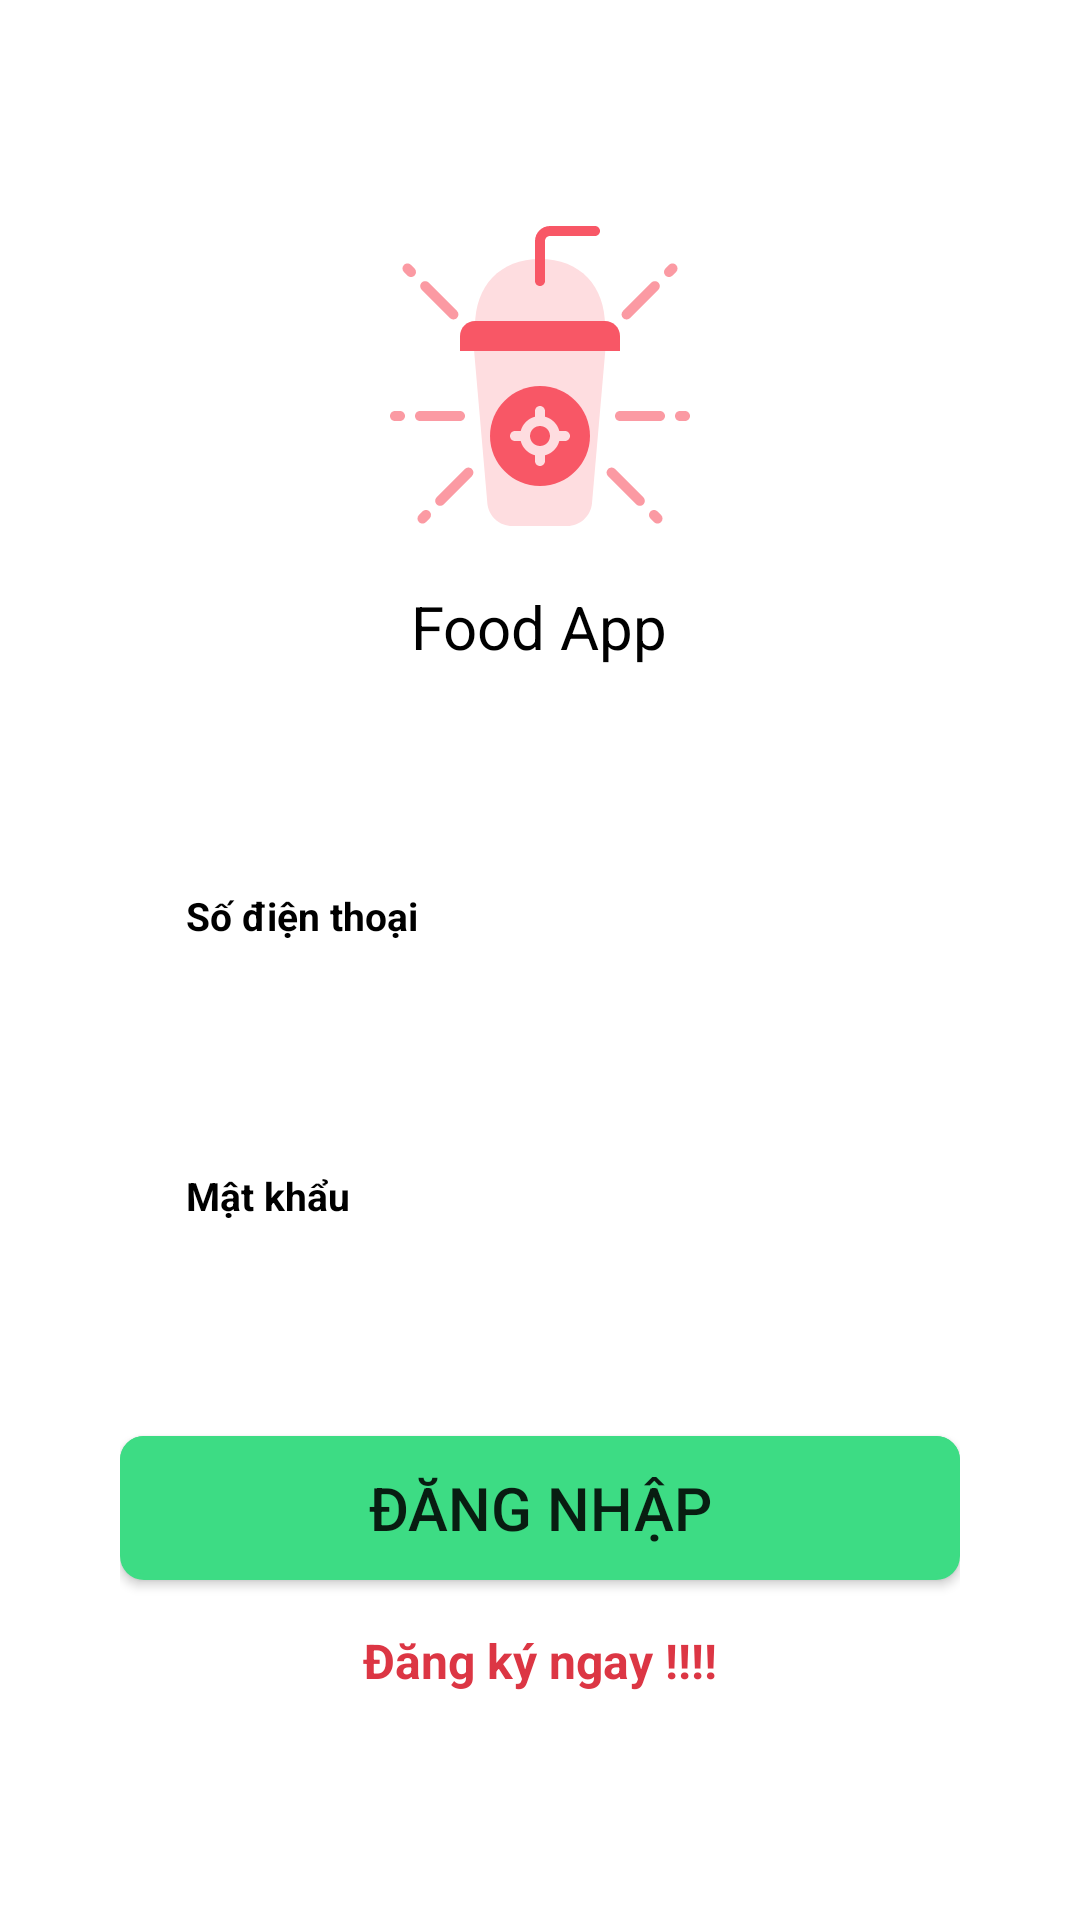

Android layout source for this screen:
<!-- AndroidManifest.xml: application theme AppTheme -->
<!-- res/layout/activity_sign_in.xml -->
<?xml version="1.0" encoding="utf-8"?>
<layout>

    <LinearLayout xmlns:android="http://schemas.android.com/apk/res/android"
        xmlns:app="http://schemas.android.com/apk/res-auto"
        xmlns:tools="http://schemas.android.com/tools"
        android:layout_width="match_parent"
        android:layout_height="match_parent"
        android:gravity="center"
        android:orientation="vertical"
        android:padding="40dp"
       >

        <ImageView
            android:layout_width="100dp"
            android:layout_height="100dp"
            android:src="@drawable/beverage_drink_svgrepo_com" />

        <TextView
            android:layout_width="wrap_content"
            android:layout_height="wrap_content"
            android:layout_marginTop="20dp"
            android:layout_marginBottom="30dp"
            android:text="@string/app_name"
            android:textColor="@color/black"
            android:textSize="20sp" />

        <androidx.constraintlayout.widget.ConstraintLayout
            android:layout_width="match_parent"
            android:layout_height="wrap_content"
            android:layout_marginStart="4dp"
            android:layout_marginTop="30dp"
            android:layout_marginEnd="4dp"
            android:layout_marginBottom="8dp"
            android:background="@drawable/bg_white_radius_10"
            android:elevation="4dp">

            <TextView
                android:id="@+id/tv_phone"
                fontPath="fonts/Roboto-Bold.ttf"
                android:layout_width="wrap_content"
                android:layout_height="wrap_content"
                android:layout_marginStart="18dp"
                android:layout_marginTop="14dp"
                android:text="Số điện thoại"
                android:textColor="@color/black"
                android:textSize="13sp"
                android:textStyle="bold"
                app:layout_constraintStart_toStartOf="parent"
                app:layout_constraintTop_toTopOf="parent" />

            <EditText
                android:id="@+id/edt_name"
                android:layout_width="0dp"
                android:layout_height="wrap_content"
                android:layout_marginBottom="15sp"
                android:background="@null"
                android:imeOptions="actionNext"
                android:inputType="text"
                android:lines="1"
                android:textSize="16sp"
                app:layout_constraintBottom_toBottomOf="parent"
                app:layout_constraintEnd_toEndOf="parent"
                app:layout_constraintStart_toStartOf="@id/tv_phone"
                app:layout_constraintTop_toBottomOf="@id/tv_phone" />

        </androidx.constraintlayout.widget.ConstraintLayout>


        <androidx.constraintlayout.widget.ConstraintLayout
            android:layout_width="match_parent"
            android:layout_height="74dp"
            android:layout_marginStart="4dp"
            android:layout_marginTop="16dp"
            android:layout_marginEnd="4dp"
            android:background="@drawable/bg_white_radius_10"
            android:elevation="4dp">

            <TextView
                android:id="@+id/tv_passwd"
                fontPath="fonts/Roboto-Bold.ttf"
                android:layout_width="wrap_content"
                android:layout_height="wrap_content"
                android:layout_marginStart="18dp"
                android:layout_marginTop="15dp"
                android:text="Mật khẩu"
                android:textColor="@color/black"
                android:textSize="13sp"
                android:textStyle="bold"
                app:layout_constraintStart_toStartOf="parent"
                app:layout_constraintTop_toTopOf="parent" />

            <EditText
                android:id="@+id/edt_passwd"
                android:layout_width="0dp"
                android:layout_height="wrap_content"
                android:layout_marginTop="4dp"
                android:layout_marginBottom="15dp"
                android:background="@null"
                android:imeOptions="actionNext"
                android:inputType="textPassword"
                android:lines="1"
                android:textSize="16sp"
                app:layout_constraintBottom_toBottomOf="parent"
                app:layout_constraintEnd_toEndOf="parent"
                app:layout_constraintStart_toStartOf="@id/tv_passwd"
                app:layout_constraintTop_toBottomOf="@id/tv_passwd" />

            <ImageView
                android:id="@+id/imv_pass_old"
                android:layout_width="wrap_content"
                android:layout_height="wrap_content"
                android:padding="10dp"
                android:src="@drawable/ic_eye_close"
                android:visibility="gone"
                app:layout_constraintBottom_toBottomOf="@id/edt_passwd"
                app:layout_constraintRight_toRightOf="@id/edt_passwd"
                app:layout_constraintTop_toTopOf="@id/edt_passwd"
                app:tint="@color/colorPrimary" />


        </androidx.constraintlayout.widget.ConstraintLayout>

        <Button
            android:id="@+id/btn_sign_in"
            android:layout_width="match_parent"
            android:layout_height="wrap_content"
            android:layout_marginTop="30dp"
            android:background="@drawable/bg_button"
            android:padding="10dp"
            android:text="Đăng nhập"
            android:textSize="20sp" />

        <TextView
            android:id="@+id/tv_register"
            android:textStyle="bold"
            android:textColor="@color/colorPrimary"
            android:layout_marginTop="16dp"
            android:text="Đăng ký ngay !!!!"
            android:textSize="16sp"
            android:layout_width="wrap_content"
            android:layout_height="wrap_content"/>


    </LinearLayout>
</layout>
<!-- resources referenced by this layout -->
<resources>
  <color name="black">#FF000000</color>
  <color name="colorPrimary">#dc3644</color>
  <!-- drawable beverage_drink_svgrepo_com: vector/xml drawable (drawable, 4250 chars, omitted) -->
  <!-- drawable bg_button (drawable) -->
  <?xml version="1.0" encoding="utf-8"?>
  <layer-list xmlns:android="http://schemas.android.com/apk/res/android">
      <item>
          <shape android:shape="rectangle">
              <solid android:color="#3DDC84" />
              <corners android:radius="8dp" />
          </shape>
      </item>
  
      <item
          android:bottom="2dp"
          android:left="0dp"
          android:right="0dp"
          android:top="0dp">
          <shape android:shape="rectangle">
              <solid android:color="#3DDC84" />
              <corners android:radius="8dp" />
          </shape>
      </item>
  </layer-list>
  <!-- drawable ic_eye_close (drawable) -->
  <vector xmlns:android="http://schemas.android.com/apk/res/android"
      android:width="16dp"
      android:height="16dp"
      android:viewportWidth="16"
      android:viewportHeight="16">
    <path
        android:pathData="M4.582,11.419C3.352,10.546 2.379,9.41 1.829,8.693C1.675,8.495 1.591,8.251 1.591,8C1.591,7.75 1.675,7.506 1.829,7.308C2.824,6.009 5.212,3.333 8,3.333C9.251,3.333 10.42,3.871 11.42,4.583"
        android:strokeLineJoin="round"
        android:strokeWidth="1.33333"
        android:fillColor="#00000000"
        android:strokeColor="#3F4251"
        android:strokeLineCap="round"/>
    <path
        android:pathData="M9.42,6.591C9.235,6.403 9.014,6.253 8.771,6.151C8.528,6.048 8.267,5.995 8.003,5.994C7.739,5.993 7.477,6.044 7.233,6.144C6.989,6.245 6.767,6.393 6.58,6.579C6.393,6.766 6.246,6.988 6.145,7.232C6.044,7.476 5.993,7.738 5.994,8.002C5.995,8.266 6.049,8.527 6.151,8.77C6.254,9.014 6.403,9.234 6.591,9.419M2.667,13.333L13.333,2.667M6.667,12.469C7.1,12.598 7.549,12.665 8,12.667C10.788,12.667 13.176,9.991 14.171,8.692C14.325,8.494 14.409,8.25 14.408,7.999C14.408,7.748 14.325,7.505 14.171,7.307C13.821,6.85 13.446,6.414 13.047,6"
        android:strokeLineJoin="round"
        android:strokeWidth="1.33333"
        android:fillColor="#00000000"
        android:strokeColor="#3F4251"
        android:strokeLineCap="round"/>
  </vector>
  <string name="app_name">Food App</string>
  <style name="AppTheme" parent="Theme.MaterialComponents.Light.NoActionBar">
          
          <item name="colorPrimary">@color/colorPrimary</item>
          <item name="colorPrimaryDark">@color/colorPrimaryDark</item>
          <item name="colorAccent">@color/colorAccent</item>
          <item name="android:windowContentTransitions" tools:ignore="NewApi">true</item>
          <item name="android:windowLightStatusBar">true</item>
          <item name="android:forceDarkAllowed" tools:ignore="NewApi">false</item>
  
  
      </style>
  <color name="colorPrimaryDark">#a3001d</color>
  <color name="colorAccent">#ff6c6f</color>
</resources>
